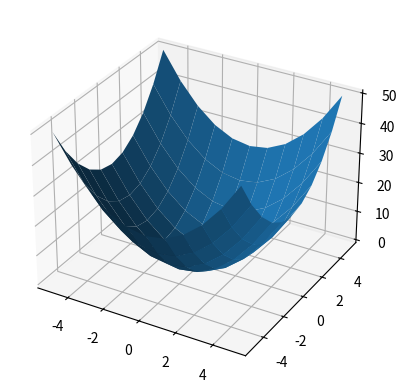

The script that saved this image:
import numpy as np
import matplotlib.pyplot as plt

# Задание 1: Генерация сетки координат
# Напишите скрипт на Python, который:
# 1. Создаст два массива x и y, представляющих координаты от -5 до 5 с шагом 1.
# 2. Сгенерирует сетку координат с помощью функции "np.meshgrid".
# 3. Вычислит значения функции "z = x^2 + y^2" на этой сетке.
# 4. Выведет полученные массивы x, y и z.
# https://www.youtube.com/watch?v=7K_a1mmraHU

x = np.arange(-5, 6, 1)
y = np.arange(-5, 6, 1)
function = lambda x, y: x**2 + y**2

X, Y = np.meshgrid(x, y)
Z = function(X, Y)

fig = plt.figure()
ax = fig.add_subplot(111, projection='3d')
ax.plot_surface(X, Y, Z)
plt.show()
